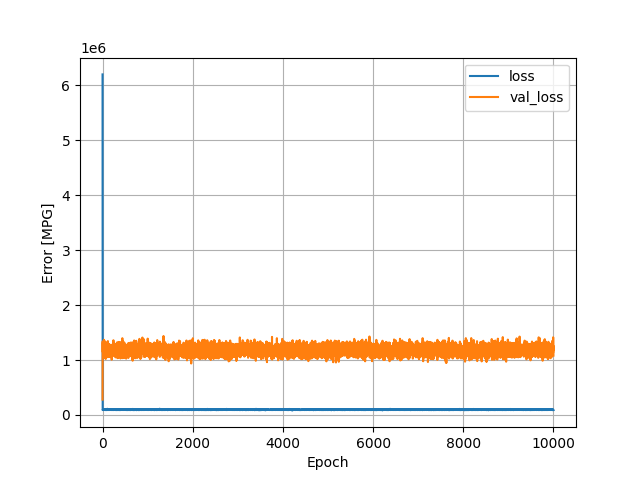

Values plotted in this chart, from the file beside it:
, loss, val_loss, epoch
0, 6197918, 279846, 0
1, 115989, 1063145, 1
2, 96160, 1095080, 2
3, 92517, 1339704, 3
4, 95985, 1172153, 4
5, 90283, 1161731, 5
6, 91520, 1143292, 6
7, 94885, 1188274, 7
8, 92998, 1208294, 8
9, 95995, 1316719, 9
10, 92991, 1173103, 10
11, 88772, 1061584, 11
12, 93138, 1213971, 12
13, 92805, 1222342, 13
14, 93128, 1206310, 14
15, 88834, 1163225, 15
16, 91325, 1094837, 16
17, 90406, 1299244, 17
18, 92041, 1136492, 18
19, 90871, 1133864, 19
20, 94196, 1176604, 20
21, 90960, 1178309, 21
22, 91160, 1210991, 22
23, 92298, 1272306, 23
24, 89200, 1241686, 24
25, 93947, 1227200, 25
26, 91372, 1190024, 26
27, 93362, 1096994, 27
28, 98963, 1166874, 28
29, 96360, 1071588, 29
30, 92578, 1234986, 30
31, 90023, 1098161, 31
32, 93772, 1176172, 32
33, 96914, 1366792, 33
34, 90627, 1198604, 34
35, 93313, 1136388, 35
36, 91061, 1163826, 36
37, 90348, 1103120, 37
38, 90852, 1100972, 38
39, 94405, 1213550, 39
40, 94339, 1147303, 40
41, 92524, 1068353, 41
42, 94180, 1171412, 42
43, 91467, 1228502, 43
44, 93403, 1038533, 44
45, 94053, 1204630, 45
46, 94943, 1156397, 46
47, 91417, 1182073, 47
48, 93760, 1272705, 48
49, 98241, 1199899, 49
50, 95885, 1184705, 50
51, 93273, 1149598, 51
52, 94240, 1194168, 52
53, 91289, 1234052, 53
54, 96284, 1115206, 54
55, 89420, 1301512, 55
56, 91424, 1233670, 56
57, 89630, 1314329, 57
58, 92486, 1287054, 58
59, 97707, 1305120, 59
... 9,940 more rows
